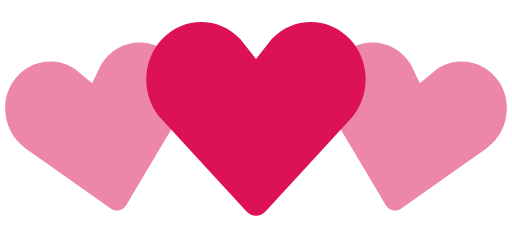
t = 0.00 s
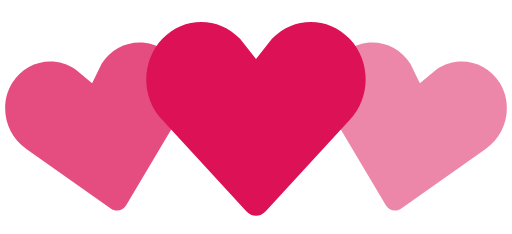
t = 0.35 s
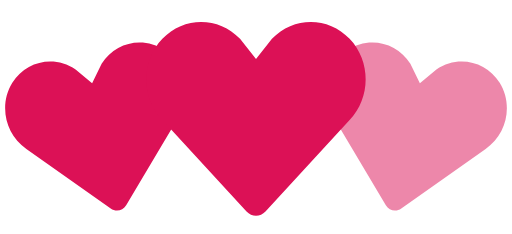
t = 0.70 s
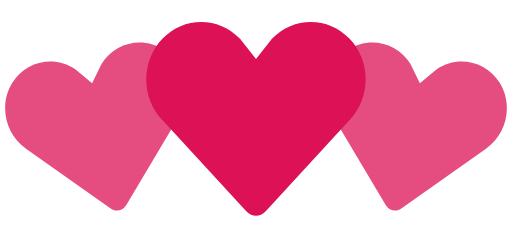
t = 1.05 s
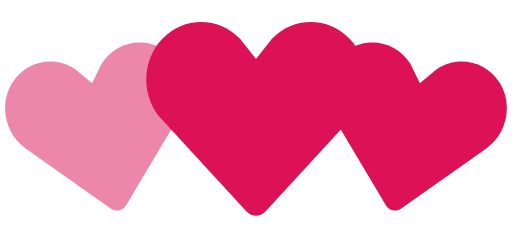
t = 1.40 s
t = 1.75 s: frame unchanged from t = 1.05 s, image omitted

The animated SVG that drew these frames (rendered in a browser with its animation timeline set to each time). Animation: 2 SMIL elements (animate=2); one cycle of 2.10 s, repeats indefinitely.

<svg width="140" height="64" viewBox="0 0 140 64" xmlns="http://www.w3.org/2000/svg" fill="#dc1156"><path d="M30.262 57.02L7.195 40.723c-5.84-3.976-7.56-12.06-3.842-18.063 3.715-6 11.467-7.65 17.306-3.68l4.52 3.76 2.6-5.274c3.717-6.002 11.47-7.65 17.305-3.68 5.84 3.97 7.56 12.054 3.842 18.062L34.49 56.118c-.897 1.512-2.793 1.915-4.228.9z" fill-opacity=".5"><animate attributeName="fill-opacity" begin="0s" dur="1.4s" values="0.5;1;0.5" calcMode="linear" repeatCount="indefinite"/></path><path d="M105.512 56.12l-14.44-24.272c-3.716-6.008-1.996-14.093 3.843-18.062 5.835-3.97 13.588-2.322 17.306 3.68l2.6 5.274 4.52-3.76c5.84-3.97 13.592-2.32 17.307 3.68 3.718 6.003 1.998 14.088-3.842 18.064L109.74 57.02c-1.434 1.014-3.33.61-4.228-.9z" fill-opacity=".5"><animate attributeName="fill-opacity" begin="0.7s" dur="1.4s" values="0.5;1;0.5" calcMode="linear" repeatCount="indefinite"/></path><path d="M67.408 57.834l-23.01-24.98c-5.864-6.15-5.864-16.108 0-22.248 5.86-6.14 15.37-6.14 21.234 0L70 16.168l4.368-5.562c5.863-6.14 15.375-6.14 21.235 0 5.863 6.14 5.863 16.098 0 22.247l-23.007 24.98c-1.43 1.556-3.757 1.556-5.188 0z"/></svg>
